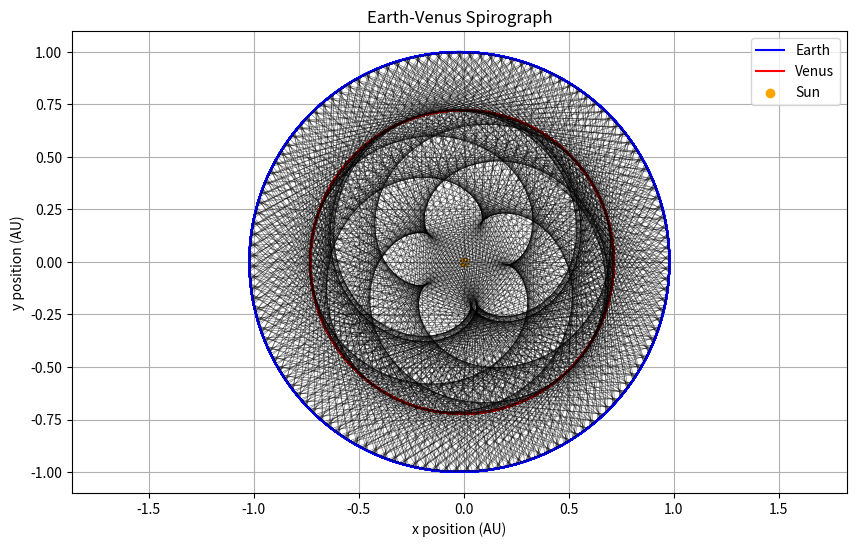

This figure's Python source:
import numpy as np
import matplotlib.pyplot as plt

earth_a = 1
earth_e = 0.02
venus_a = 0.723
venus_e = 0.01

earth_P = (earth_a ** 3) ** 0.5
venus_P = (venus_a ** 3) ** 0.5

years = 10*earth_P
days_per_year = 365
time_step = years*365/1234
total_steps = int(years * days_per_year / time_step)

earth_x_positions = np.zeros(total_steps)
earth_y_positions = np.zeros(total_steps)
venus_x_positions = np.zeros(total_steps)
venus_y_positions = np.zeros(total_steps)

earth_theta = 0
venus_theta = 0

lines_x = []
lines_y = []

for i in range(total_steps):
    earth_theta_rad = np.deg2rad(earth_theta)
    venus_theta_rad = np.deg2rad(venus_theta)

    earth_r = (earth_a * (1 - earth_e ** 2)) / (1 + earth_e * np.cos(earth_theta_rad))
    venus_r = (venus_a * (1 - venus_e ** 2)) / (1 + venus_e * np.cos(venus_theta_rad))

    earth_x = earth_r * np.cos(earth_theta_rad)
    earth_y = earth_r * np.sin(earth_theta_rad)
    venus_x = venus_r * np.cos(venus_theta_rad)
    venus_y = venus_r * np.sin(venus_theta_rad)

    earth_x_positions[i] = earth_x
    earth_y_positions[i] = earth_y
    venus_x_positions[i] = venus_x
    venus_y_positions[i] = venus_y

    lines_x.append([earth_x, venus_x])
    lines_y.append([earth_y, venus_y])

    earth_theta += 360 * time_step / days_per_year
    venus_theta += 360 * time_step / (days_per_year * (venus_P / earth_P))

plt.figure(figsize=(10, 6))
plt.plot(earth_x_positions, earth_y_positions, color='blue', label='Earth')
plt.plot(venus_x_positions, venus_y_positions, color='red', label='Venus')
for line_x, line_y in zip(lines_x, lines_y):
    plt.plot(line_x, line_y, color="black", linewidth=0.5, alpha=0.5)
plt.scatter([0], [0], color="orange", marker="o", label="Sun")
plt.xlabel("x position (AU)")
plt.ylabel("y position (AU)")
plt.title("Earth-Venus Spirograph")
plt.legend()
plt.grid(True)
plt.xlim(-1, 1)  # Limit x axis to -1 to 1 AU
plt.ylim(-1, 1)  # Limit y axis to -1 to 1 AU
plt.axis('equal')  # Set the x-y ratio to 1:1
plt.show()
